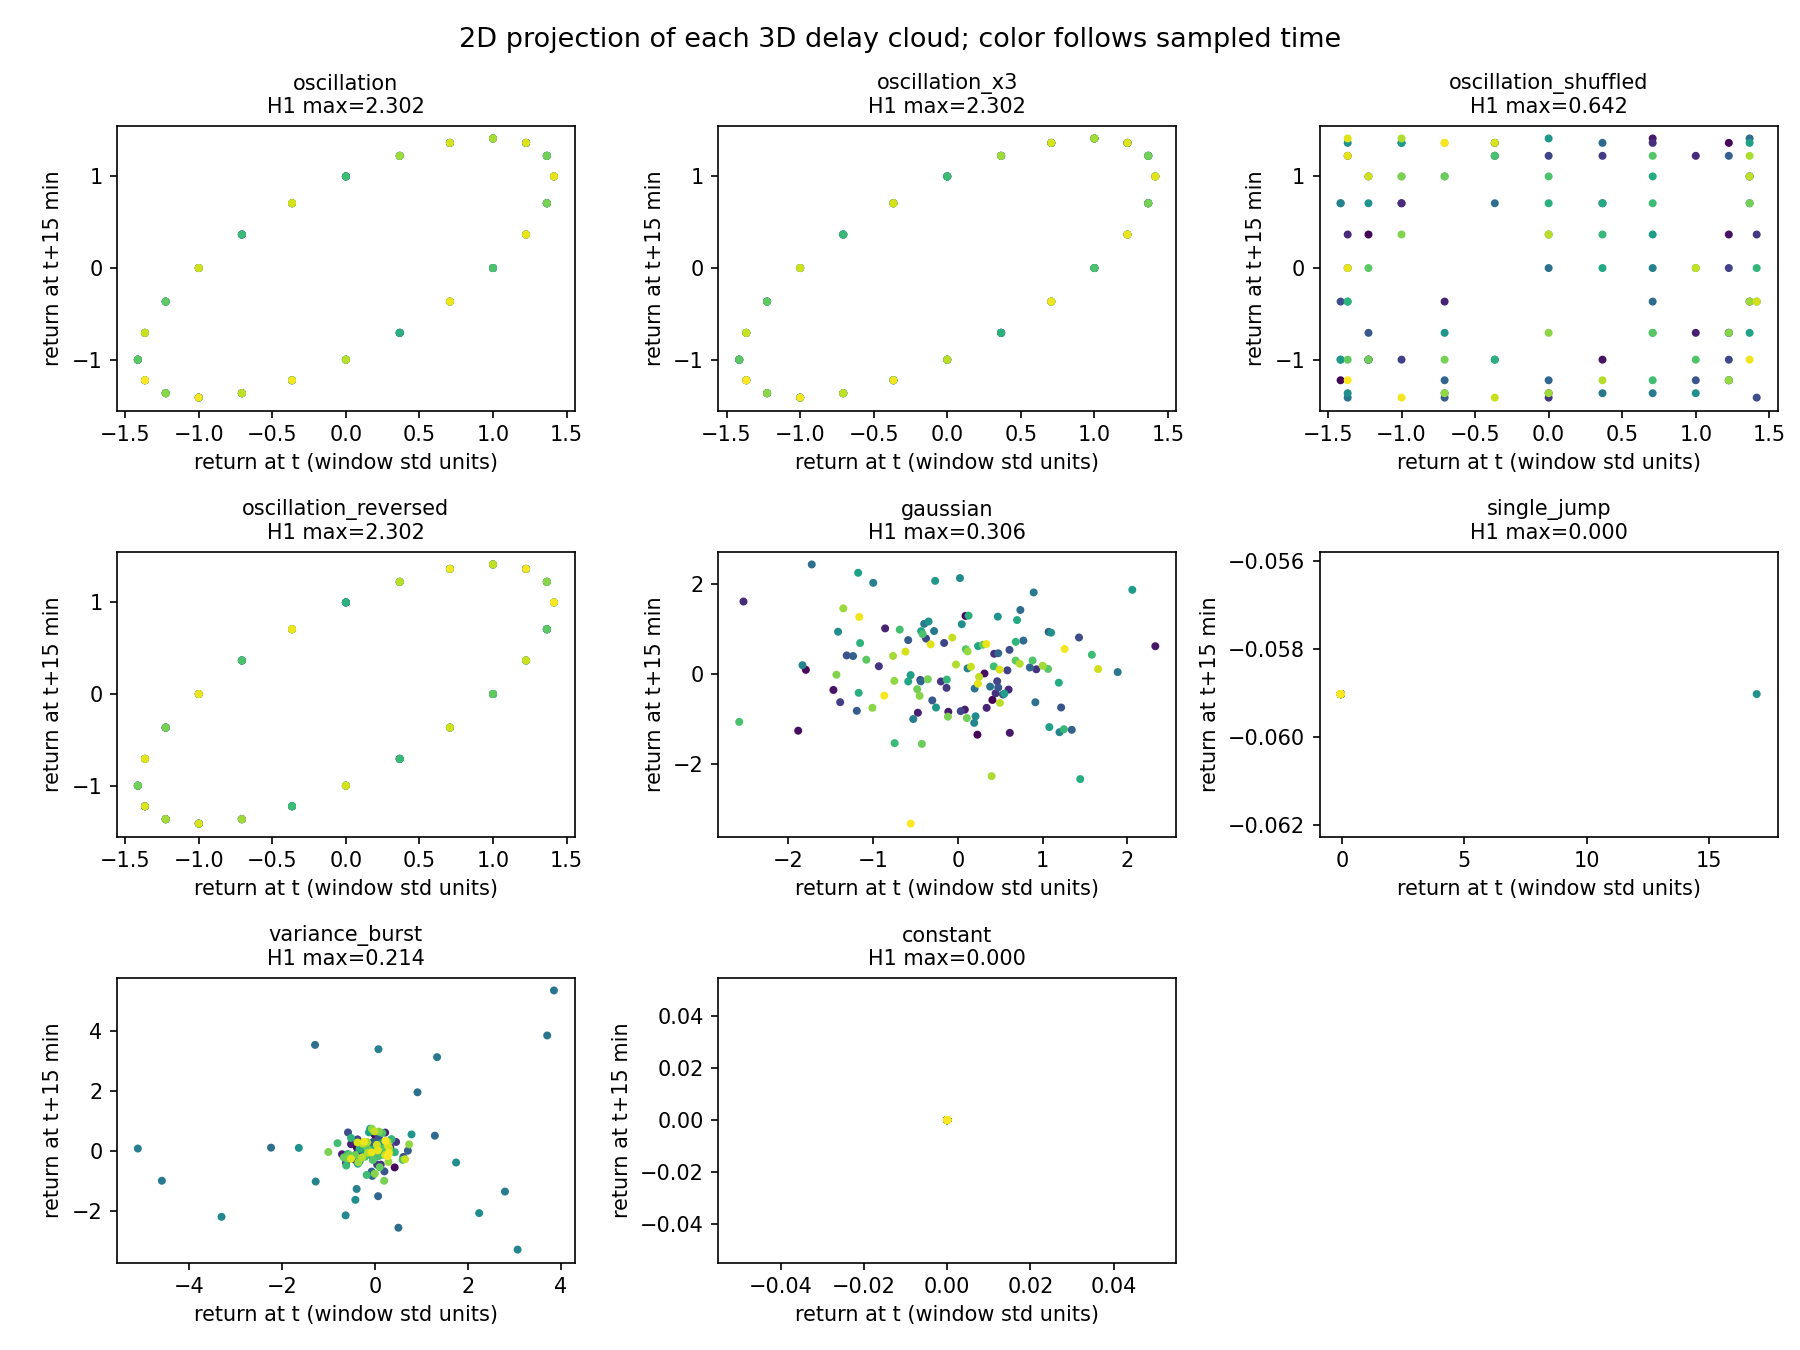

Source data for this figure (header and first rows):
control, mean_return_bps, realized_vol_bps, return_std_bps, max_abs_return_bps, largest_squared_return_share, dominant_spectral_power_share, spectral_entropy, acf_1, acf_3, acf_12, raw_bps_h0_finite_intervals, raw_bps_h0_max_lifetime, raw_bps_h0_total_lifetime, raw_bps_h0_essential_intervals, raw_bps_h1_finite_intervals, raw_bps_h1_max_lifetime, raw_bps_h1_total_lifetime, raw_bps_h1_essential_intervals, shape_h0_finite_intervals, shape_h0_max_lifetime, shape_h0_total_lifetime, shape_h0_essential_intervals, shape_h1_finite_intervals
oscillation, -2.1202175817494308e-17, 16.97, 1, 1.414, 0.006944, 1.0, 5.770032484778957e-28, 0.9659, 0.7089, -0.9583, 25, 0.5199, 10.25, 1, 3, 2.302, 2.302, 0, 27, 0.5199, 10.25, 1, 3
oscillation_x3, -5.396917480816733e-17, 50.91, 3, 4.243, 0.006944, 1.0, 5.8020551320810555e-28, 0.9659, 0.7089, -0.9583, 25, 1.56, 30.76, 1, 1, 6.907, 6.907, 0, 24, 0.5199, 10.25, 1, 3
oscillation_shuffled, -1.2335811384723961e-17, 16.97, 1.0, 1.414, 0.006944, 0.04463, 4.563, -0.0261, -0.0429, 0.1593, 122, 0.7669, 53.01, 1, 41, 0.6425, 5.706, 0, 122, 0.7669, 53.01, 1, 41
oscillation_reversed, -2.1619804695016718e-17, 16.97, 1, 1.414, 0.006944, 1.0, 5.745918305032924e-28, 0.9659, 0.7089, -0.9583, 24, 0.5199, 10.25, 1, 2, 2.302, 2.302, 0, 29, 0.5199, 10.25, 1, 2
gaussian, 1.2335811384723961e-17, 16.97, 1, 3.31, 0.03804, 0.04494, 4.478, 0.05297, -0.009457, 0.01171, 127, 1.872, 68.92, 1, 43, 0.3057, 3.593, 0, 127, 1.872, 68.92, 1, 43
single_jump, 1.850371707708594e-17, 16.97, 1, 16.94, 0.9965, 0.006944, 4.97, -0.003496, -0.003521, -0.00363, 1, 17, 17, 1, 0, 0.0, 0.0, 0, 127, 17, 17, 1, 0
variance_burst, 2.4671622769447922e-17, 16.97, 1, 5.348, 0.0993, 0.04701, 4.524, -0.07443, 0.113, 0.1118, 127, 4.259, 67.31, 1, 38, 0.2141, 1.816, 0, 127, 4.259, 67.31, 1, 38
constant, 0.0, 0.0, 0.0, 0.0, 0.0, 0.0, 0.0, 0.0, 0.0, 0.0, 0, 0.0, 0.0, 1, 0, 0.0, 0.0, 0, 0, 0.0, 0.0, 1, 0
